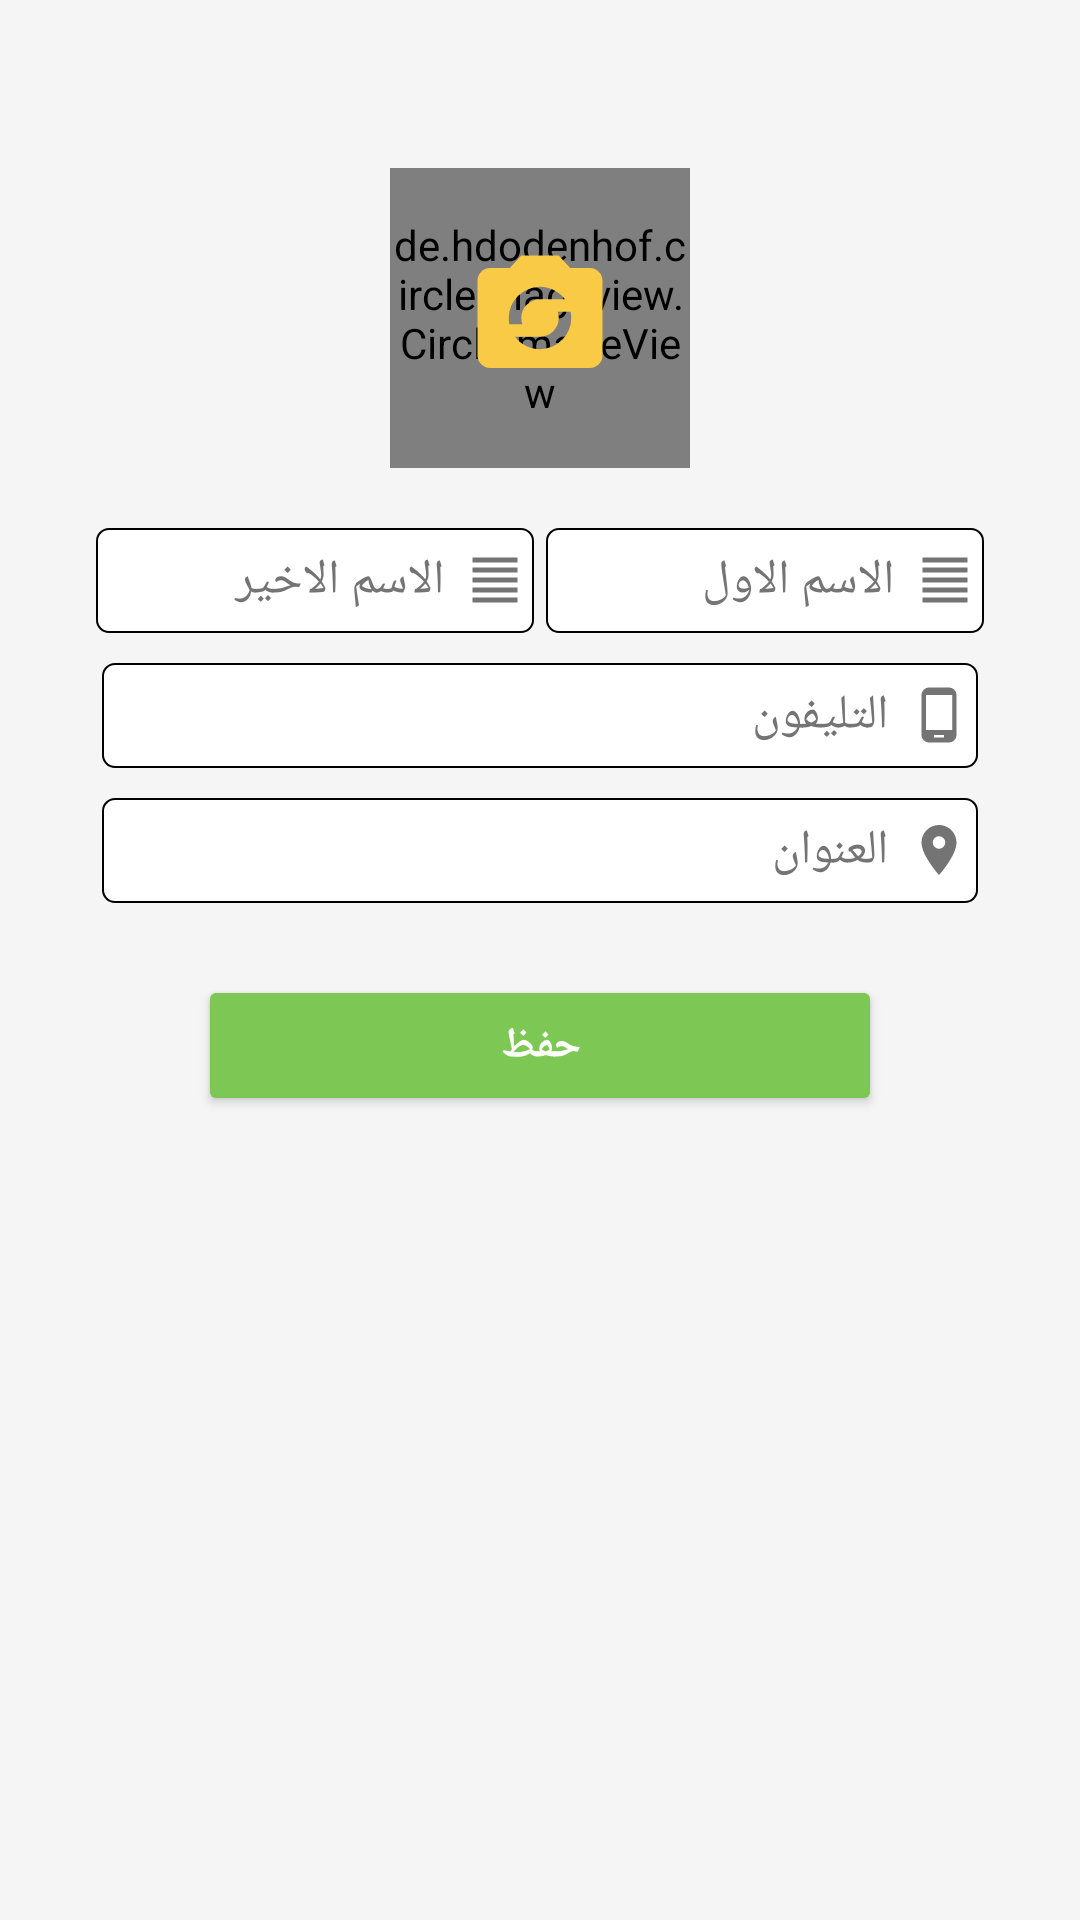

Write the Android layout XML for this screen, with the resource values it uses.
<!-- AndroidManifest.xml: application theme AppTheme.NoActionBar -->
<!-- res/layout/include_update_info.xml -->
<?xml version="1.0" encoding="utf-8"?>
<FrameLayout xmlns:android="http://schemas.android.com/apk/res/android"
    xmlns:app="http://schemas.android.com/apk/res-auto"
    xmlns:tools="http://schemas.android.com/tools"
    android:layout_width="match_parent"
    android:layout_height="match_parent"
    android:layout_marginTop="?actionBarSize">

    <ScrollView xmlns:android="http://schemas.android.com/apk/res/android"
        xmlns:app="http://schemas.android.com/apk/res-auto"
        android:id="@+id/main_scrollview"
        android:layout_width="match_parent"
        android:layout_height="match_parent"
        android:background="@color/wight_meduim">

        <LinearLayout
            android:layout_width="match_parent"
            android:layout_height="wrap_content"
            android:layoutDirection="ltr"
            android:orientation="vertical">

            <LinearLayout
                android:id="@+id/parent_id"
                android:layout_width="match_parent"
                android:layout_height="match_parent"
                android:layout_marginLeft="30dp"
                android:layout_marginRight="30dp"
                android:gravity="center_horizontal"
                android:orientation="vertical">

                <FrameLayout
                    android:layout_width="100dp"
                    android:layout_height="100dp"
                    android:layout_marginTop="?actionBarSize">


                    <ImageView
                        android:layout_width="100dp"
                        android:layout_height="100dp"
                        android:background="@drawable/back_signup"
                         />

                    <de.hdodenhof.circleimageview.CircleImageView
                        android:id="@+id/profile_image"
                        android:layout_width="100dp"
                        android:layout_height="100dp" />

                    <ImageView
                        android:id="@+id/take_photo_profile"
                        android:layout_width="50dp"
                        android:layout_height="50dp"
                        android:layout_gravity="center"
                        app:srcCompat="@drawable/camera_party_mode"
                        />
                </FrameLayout>

                <LinearLayout
                    android:layout_width="match_parent"
                    android:layout_height="wrap_content"
                    android:layout_marginTop="20dp"
                    android:orientation="horizontal"
                    android:weightSum="2">

                    <FrameLayout
                        android:layout_width="0dp"
                        android:layout_height="35dp"
                        android:layout_weight="1">

                        <EditText
                            android:id="@+id/fnameET"
                            android:layout_width="match_parent"

                            android:layout_height="35dp"
                            android:layout_marginLeft="2dp"
                            android:layout_marginRight="2dp"
                            android:background="@drawable/back_signup"
                            android:drawablePadding="10dp"
                            android:gravity="center|right"
                            android:hint="الاسم الاخير"
                            android:paddingLeft="10dp"
                            android:paddingRight="30dp"
                            android:textColor="@color/gray_text"
                            android:textColorHint="@color/gray_text"
                            android:textSize="16sp" />

                        <ImageView
                            android:layout_width="20dp"
                            android:layout_height="20dp"
                            android:layout_marginRight="5dp"
                            android:layout_gravity="right|center"
                            app:srcCompat="@drawable/format_align_justify"
                            />
                    </FrameLayout>

                    <FrameLayout
                        android:layout_width="0dp"
                        android:layout_height="35dp"
                        android:layout_weight="1">

                        <EditText
                            android:id="@+id/lnameET"
                            android:layout_width="match_parent"
                            android:layout_height="35dp"
                            android:layout_marginLeft="2dp"
                            android:layout_marginRight="2dp"
                            android:layout_weight="1"
                            android:background="@drawable/back_signup"
                            android:drawablePadding="10dp"
                            android:gravity="center|right"
                            android:hint="الاسم الاول"
                            android:paddingLeft="10dp"
                            android:paddingRight="30dp"
                            android:textColor="@color/gray_text"
                            android:textColorHint="@color/gray_text"
                            android:textSize="16sp" />
                        <ImageView
                            android:layout_width="20dp"
                            android:layout_height="20dp"
                            android:layout_marginRight="5dp"
                            android:layout_gravity="right|center"
                            app:srcCompat="@drawable/format_align_justify"
                            />
                    </FrameLayout>


                </LinearLayout>


                <FrameLayout
                    android:layout_width="match_parent"
                    android:layout_height="35dp"
                    android:layout_marginLeft="2dp"
                    android:layout_marginRight="2dp"
                    android:layout_marginTop="10dp">


                    <EditText
                        android:id="@+id/phoneET"
                        android:layout_width="match_parent"
                        android:layout_height="35dp"
                        android:layout_marginLeft="2dp"
                        android:layout_marginRight="2dp"
                        android:background="@drawable/back_signup"
                        android:drawablePadding="10dp"
                        android:gravity="center|right"
                        android:hint="التليفون"
                        android:inputType="phone"
                        android:paddingLeft="10dp"
                        android:paddingRight="30dp"
                        android:textColor="@color/gray_text"
                        android:textColorHint="@color/gray_text"
                        android:textSize="16sp" />
                    <ImageView
                        android:layout_width="20dp"
                        android:layout_height="20dp"
                        android:layout_marginRight="5dp"
                        android:layout_gravity="right|center"
                        app:srcCompat="@drawable/cellphone_android" />
                </FrameLayout>

                <FrameLayout
                    android:layout_width="match_parent"
                    android:layout_height="35dp"
                    android:layout_marginLeft="2dp"
                    android:layout_marginRight="2dp"
                    android:layout_marginTop="10dp">
                    <EditText
                        android:id="@+id/addressET"
                        android:layout_width="match_parent"
                        android:layout_height="35dp"
                        android:layout_marginLeft="2dp"
                        android:layout_marginRight="2dp"
                        android:background="@drawable/back_signup"
                        android:drawablePadding="10dp"
                        android:gravity="center|right"
                        android:hint="العنوان"
                        android:inputType="text"
                        android:paddingLeft="10dp"
                        android:paddingRight="30dp"
                        android:textColor="@color/gray_text"
                        android:textColorHint="@color/gray_text"
                        android:textSize="16sp" />
                    <ImageView
                        android:layout_width="20dp"
                        android:layout_height="20dp"
                        android:layout_marginRight="5dp"
                        android:layout_gravity="right|center"
                        app:srcCompat="@drawable/map_marker" />
                </FrameLayout>

                <Button
                    android:id="@+id/EditProfileBtn"
                    android:layout_width="match_parent"
                    android:layout_height="35dp"
                    android:layout_gravity="center_horizontal"
                    android:background="@drawable/signup_button_back"
                    android:text="حفظ"
                    android:layout_marginTop="30dp"
                    android:layout_marginLeft="40dp"
                    android:textStyle="bold"
                    android:layout_marginRight="40dp"
                    android:textAllCaps="true"
                    android:layout_marginBottom="20dp"
                    android:textColor="#FFF"
                    android:textSize="14sp"/>




            </LinearLayout>

        </LinearLayout>

    </ScrollView>

    <ProgressBar
        android:id="@+id/loading"
        android:layout_width="wrap_content"
        android:layout_height="wrap_content"
        android:layout_gravity="center"
        android:indeterminate="true"
        android:indeterminateTint="?android:colorAccent"
        android:indeterminateTintMode="src_in"
        android:visibility="gone" />
</FrameLayout>
<!-- resources referenced by this layout -->
<resources>
  <color name="gray_text">#747474</color>
  <color name="wight_meduim">#f5f5f5</color>
  <!-- drawable back_signup (drawable) -->
  <?xml version="1.0" encoding="utf-8"?>
  <shape xmlns:android="http://schemas.android.com/apk/res/android"
      android:padding="10dp"
      android:shape="rectangle">
  
      <solid android:color="@color/wight"/>
  
      <stroke
          android:width=".5dp"
          android:color="@color/gray" />
      <corners android:radius="4dp"/>
  </shape>
  <!-- drawable camera_party_mode (drawable) -->
  <vector xmlns:android="http://schemas.android.com/apk/res/android"
      android:height="24dp"
      android:width="24dp"
      android:viewportWidth="24"
      android:viewportHeight="24">
      <path android:fillColor="@color/colorPrimary" android:pathData="M12,17C10.37,17 8.94,16.21 8,15H12A3,3 0 0,0 15,12C15,11.65 14.93,11.31 14.82,11H16.9C16.96,11.32 17,11.66 17,12A5,5 0 0,1 12,17M12,7C13.63,7 15.06,7.79 16,9H12A3,3 0 0,0 9,12C9,12.35 9.07,12.68 9.18,13H7.1C7.03,12.68 7,12.34 7,12A5,5 0 0,1 12,7M20,4H16.83L15,2H9L7.17,4H4A2,2 0 0,0 2,6V18A2,2 0 0,0 4,20H20A2,2 0 0,0 22,18V6C22,4.89 21.1,4 20,4Z" />
  </vector>
  <!-- drawable cellphone_android (drawable) -->
  <vector xmlns:android="http://schemas.android.com/apk/res/android"
      android:height="18dp"
      android:width="18dp"
      android:viewportWidth="24"
      android:viewportHeight="24">
      <path android:fillColor="@color/gray_text" android:pathData="M17.25,18H6.75V4H17.25M14,21H10V20H14M16,1H8A3,3 0 0,0 5,4V20A3,3 0 0,0 8,23H16A3,3 0 0,0 19,20V4A3,3 0 0,0 16,1Z" />
  </vector>
  <!-- drawable format_align_justify (drawable) -->
  <vector xmlns:android="http://schemas.android.com/apk/res/android"
      android:height="18dp"
      android:width="18dp"
      android:viewportWidth="24"
      android:viewportHeight="24">
      <path android:fillColor="@color/gray_text" android:pathData="M3,3H21V5H3V3M3,7H21V9H3V7M3,11H21V13H3V11M3,15H21V17H3V15M3,19H21V21H3V19Z" />
  </vector>
  <!-- drawable map_marker (drawable) -->
  <vector xmlns:android="http://schemas.android.com/apk/res/android"
      android:height="18dp"
      android:width="18dp"
      android:viewportWidth="24"
      android:viewportHeight="24">
      <path android:fillColor="@color/gray_text" android:pathData="M12,11.5A2.5,2.5 0 0,1 9.5,9A2.5,2.5 0 0,1 12,6.5A2.5,2.5 0 0,1 14.5,9A2.5,2.5 0 0,1 12,11.5M12,2A7,7 0 0,0 5,9C5,14.25 12,22 12,22C12,22 19,14.25 19,9A7,7 0 0,0 12,2Z" />
  </vector>
  <!-- drawable signup_button_back (drawable) -->
  <?xml version="1.0" encoding="utf-8"?>
  <shape xmlns:android="http://schemas.android.com/apk/res/android"
      android:padding="10dp"
      android:shape="rectangle">
  
      <solid android:color="@color/colorAccent"/>
  
      <corners android:radius="2dp"/>
      
          
          
  </shape>
  <style name="AppTheme.NoActionBar" parent="Theme.AppCompat.Light.NoActionBar">
          
          <item name="colorPrimary">@color/colorPrimary</item>
          <item name="colorPrimaryDark">@color/colorPrimaryDark</item>
          <item name="colorControlHighlight">@color/colorAccent</item>
          <item name="colorAccent">@color/colorAccent</item>
      </style>
  <color name="wight">#ffffff</color>
  <color name="gray">#000000</color>
  <color name="colorPrimary">#F8CA46</color>
  <color name="colorAccent">#7DC855</color>
  <color name="colorPrimaryDark">#F8CA46</color>
</resources>
